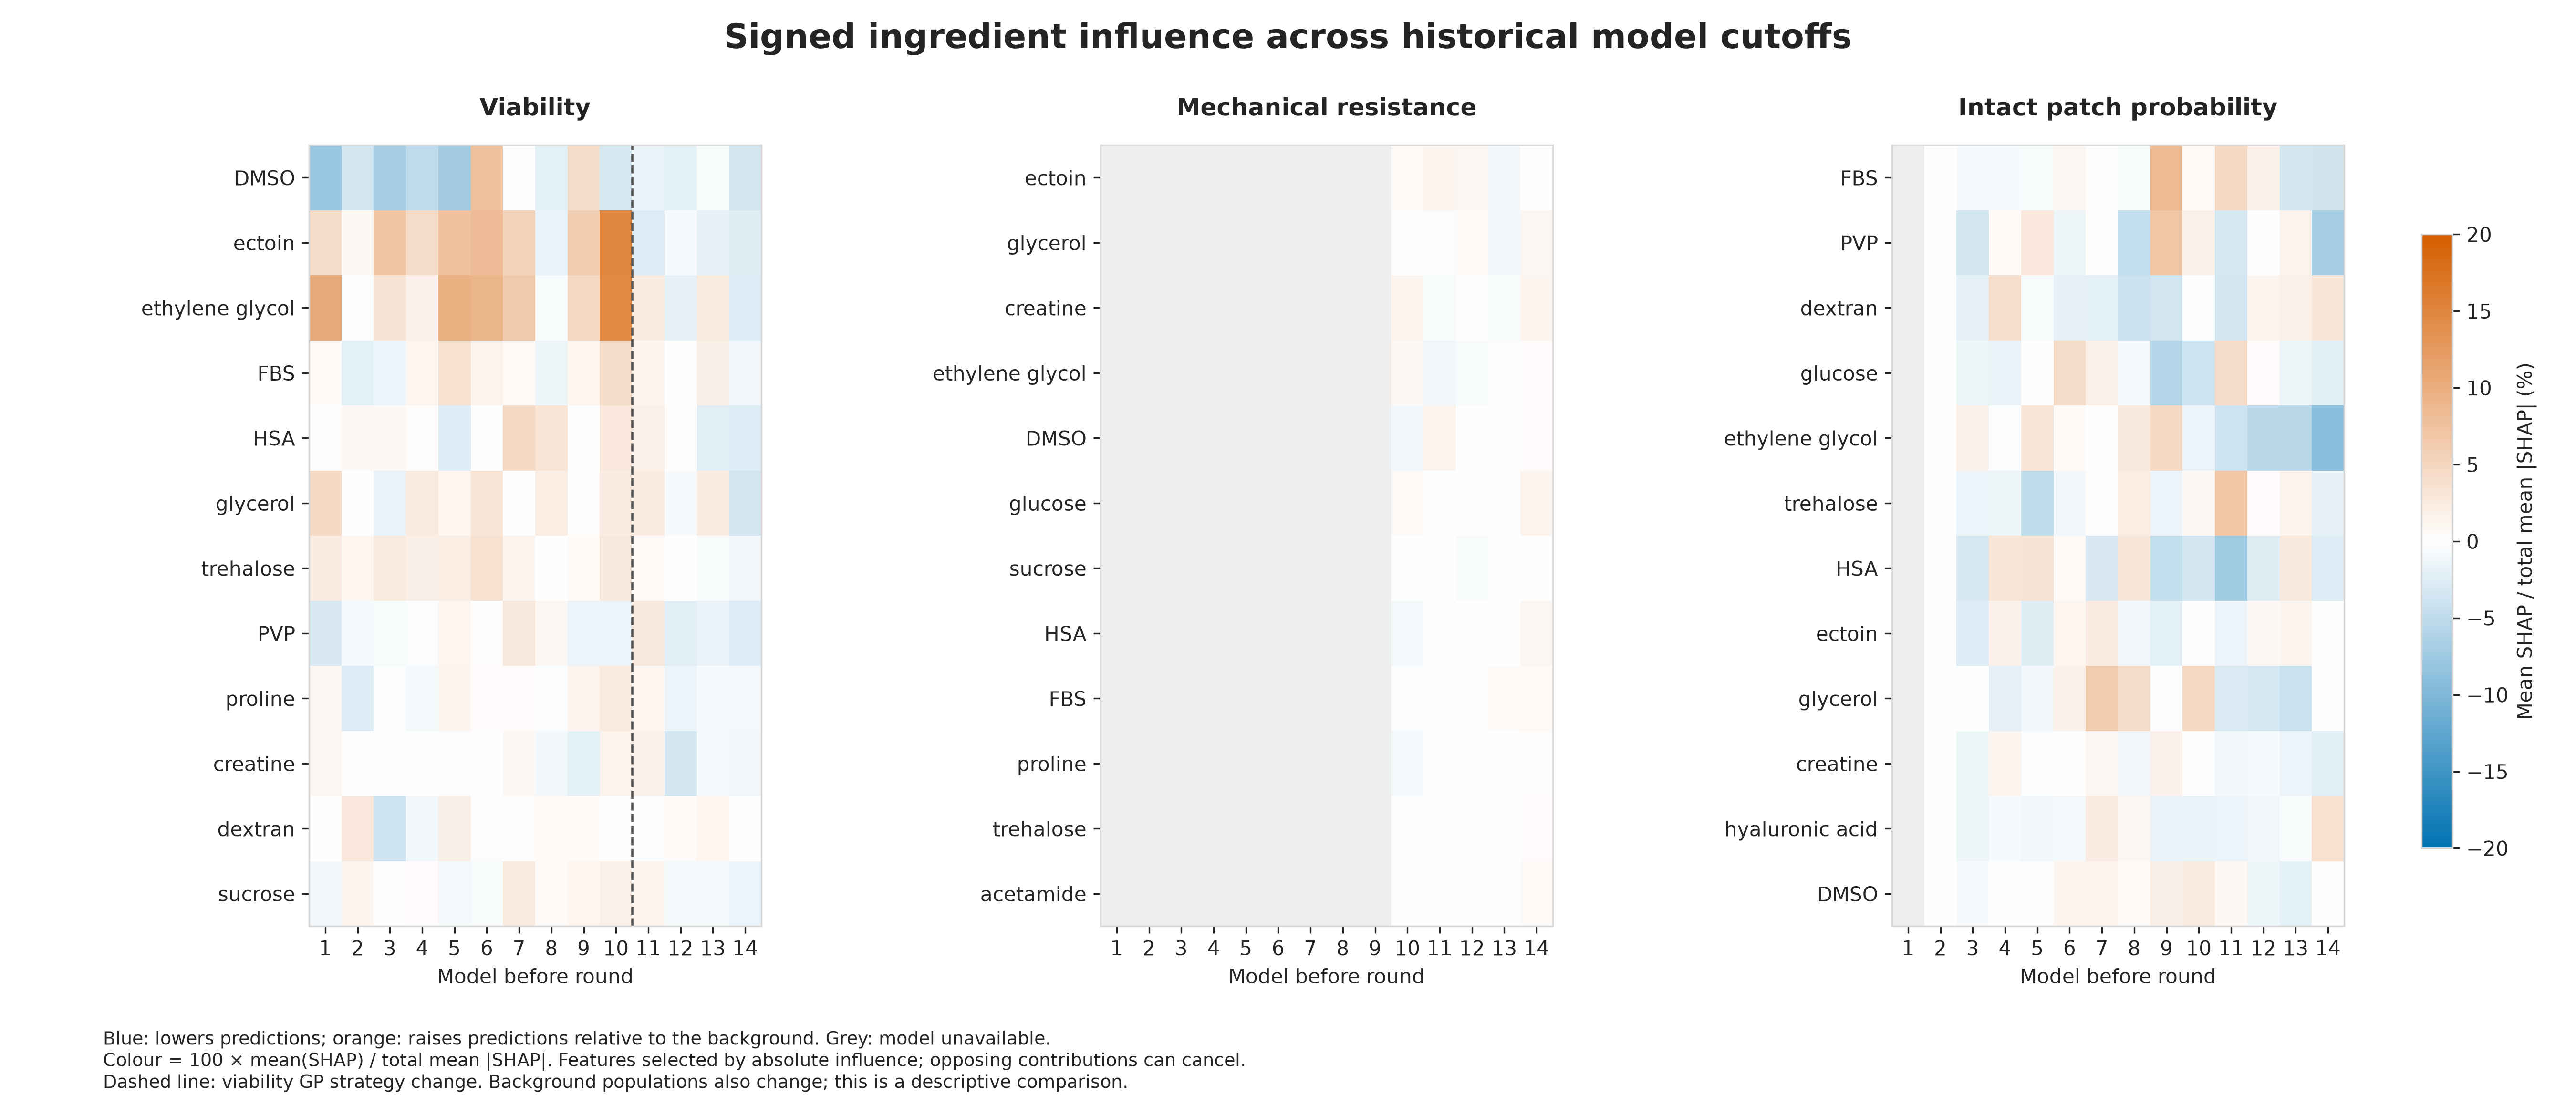

Data behind this chart, as committed beside it:
target_round, endpoint, feature, mean_abs_shap, mean_signed_shap, relative_importance_percent, viability_strategy, signed_relative_contribution_percent
1, viability_percent, dmso_M, 6.712, -1.867, 28.82, current, -8.015
1, viability_percent, ectoin_M, 3.315, 1.015, 14.23, current, 4.359
1, viability_percent, ethylene_glycol_M, 2.959, 2.463, 12.7, current, 10.58
1, viability_percent, glycerol_M, 1.603, 1.039, 6.882, current, 4.459
1, viability_percent, propylene_glycol_M, 0.2088, 0.1051, 0.8964, current, 0.4513
1, viability_percent, trehalose_M, 0.7491, 0.5311, 3.216, current, 2.28
1, viability_percent, sucrose_M, 0.5255, -0.2302, 2.256, current, -0.9884
1, viability_percent, raffinose_M, 0.8096, 0.1946, 3.476, current, 0.8355
1, viability_percent, taurine_M, 0.0, 0.0, 0.0, current, 0.0
1, viability_percent, myo_inositol_M, 0.0, 0.0, 0.0, current, 0.0
1, viability_percent, methoxyphenyl_beta_d_glucopyranoside_M, 0.0, 0.0, 0.0, current, 0.0
1, viability_percent, betaine_M, 0.4517, 0.3303, 1.939, current, 1.418
1, viability_percent, proline_M, 0.309, 0.2263, 1.327, current, 0.9717
1, viability_percent, glucose_M, 1.282378001839961e-07, -1.282378001839961e-07, 5.505509409595116e-07, current, -5.505509409595117e-07
1, viability_percent, creatine_M, 0.2201, 0.2201, 0.9449, current, 0.9449
1, viability_percent, acetamide_M, 0.0, 0.0, 0.0, current, 0.0
1, viability_percent, sericin_pct, 0.0, 0.0, 0.0, current, 0.0
1, viability_percent, methylcellulose_pct, 0.02298, -0.02298, 0.09867, current, -0.09867
1, viability_percent, dextran_pct, 0.1636, -0.01314, 0.7024, current, -0.05642
1, viability_percent, pvp_pct, 1.128, -0.7146, 4.842, current, -3.068
1, viability_percent, hyaluronic_acid_pct, 1.019, -0.929, 4.373, current, -3.988
1, viability_percent, fbs_pct, 0.987, 0.1313, 4.238, current, 0.5635
1, viability_percent, hsa_pct, 1.357, 0.07, 5.828, current, 0.3005
1, viability_percent, human_serum_pct, 0.7521, -0.7521, 3.229, current, -3.229
2, viability_percent, dmso_M, 4.255, -0.7854, 18.83, current, -3.476
2, viability_percent, ectoin_M, 3.392, 0.191, 15.01, current, 0.8452
2, viability_percent, ethylene_glycol_M, 3.416, -0.04336, 15.12, current, -0.1919
2, viability_percent, glycerol_M, 0.7366, 0.00534, 3.26, current, 0.02363
2, viability_percent, propylene_glycol_M, 0.5726, 0.3448, 2.534, current, 1.526
2, viability_percent, trehalose_M, 0.7549, 0.2561, 3.341, current, 1.133
2, viability_percent, sucrose_M, 0.514, 0.3059, 2.275, current, 1.354
2, viability_percent, raffinose_M, 0.3163, 0.3163, 1.4, current, 1.4
2, viability_percent, taurine_M, 0.0, 0.0, 0.0, current, 0.0
2, viability_percent, myo_inositol_M, 0.0, 0.0, 0.0, current, 0.0
2, viability_percent, methoxyphenyl_beta_d_glucopyranoside_M, 0.0, 0.0, 0.0, current, 0.0
2, viability_percent, betaine_M, 0.8703, -0.04669, 3.852, current, -0.2066
2, viability_percent, proline_M, 0.7491, -0.6301, 3.316, current, -2.789
2, viability_percent, glucose_M, 0.008524, 0.008524, 0.03772, current, 0.03772
2, viability_percent, creatine_M, 0.02338, 0.02338, 0.1035, current, 0.1035
2, viability_percent, acetamide_M, 0.0, 0.0, 0.0, current, 0.0
2, viability_percent, sericin_pct, 0.3447, -0.1537, 1.526, current, -0.6803
2, viability_percent, methylcellulose_pct, 0.6773, -0.4598, 2.998, current, -2.035
2, viability_percent, dextran_pct, 0.6897, 0.6551, 3.053, current, 2.9
2, viability_percent, pvp_pct, 0.5777, -0.1614, 2.557, current, -0.7144
2, viability_percent, hyaluronic_acid_pct, 0.5614, 0.2745, 2.485, current, 1.215
2, viability_percent, fbs_pct, 1.672, -0.4809, 7.398, current, -2.129
2, viability_percent, hsa_pct, 1.214, 0.1925, 5.375, current, 0.8518
2, viability_percent, human_serum_pct, 1.25, -1.178, 5.532, current, -5.214
2, intact_patch_formation_pass, dmso_M, 0.006007, 5.013081683845976e-05, 3.279, current, 0.02736
2, intact_patch_formation_pass, ectoin_M, 0.01317, -3.585025477739135e-05, 7.189, current, -0.01957
2, intact_patch_formation_pass, ethylene_glycol_M, 0.005686, -1.2726532555998988e-05, 3.103, current, -0.006946
2, intact_patch_formation_pass, glycerol_M, 0.001395, 4.133903268722085e-06, 0.7614, current, 0.002256
2, intact_patch_formation_pass, propylene_glycol_M, 0.00363, 4.833643437271995e-05, 1.982, current, 0.02638
2, intact_patch_formation_pass, trehalose_M, 0.007398, 1.6497399405645105e-05, 4.038, current, 0.009004
2, intact_patch_formation_pass, sucrose_M, 0.004424, -5.673187835596929e-05, 2.414, current, -0.03096
2, intact_patch_formation_pass, raffinose_M, 0.0, 0.0, 0.0, current, 0.0
2, intact_patch_formation_pass, taurine_M, 0.0, 0.0, 0.0, current, 0.0
2, intact_patch_formation_pass, myo_inositol_M, 0.0, 0.0, 0.0, current, 0.0
2, intact_patch_formation_pass, methoxyphenyl_beta_d_glucopyranoside_M, 0.0, 0.0, 0.0, current, 0.0
2, intact_patch_formation_pass, betaine_M, 0.05338, -0.0002072, 29.14, current, -0.1131
... 828 more rows
